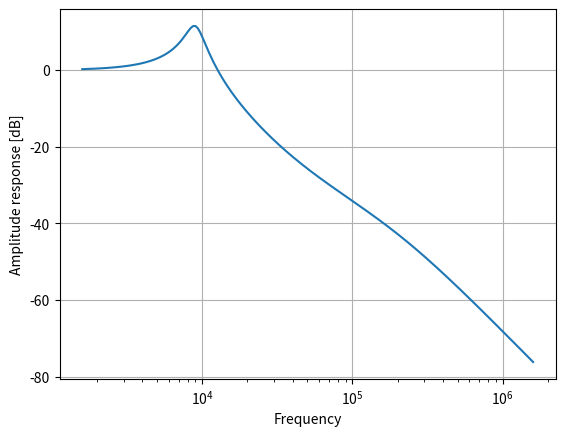
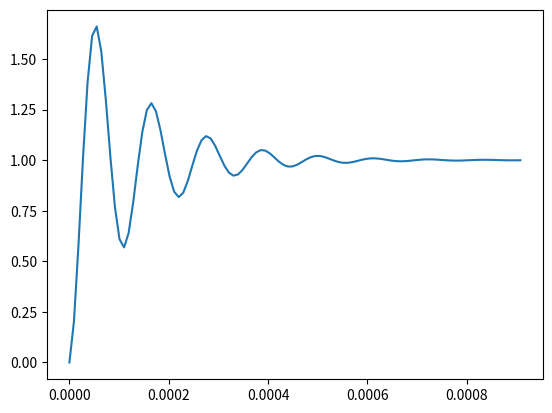
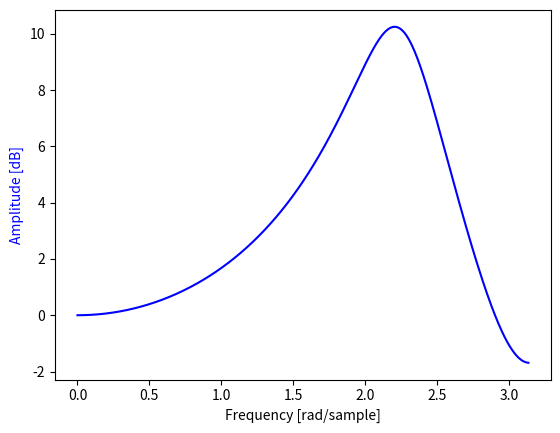
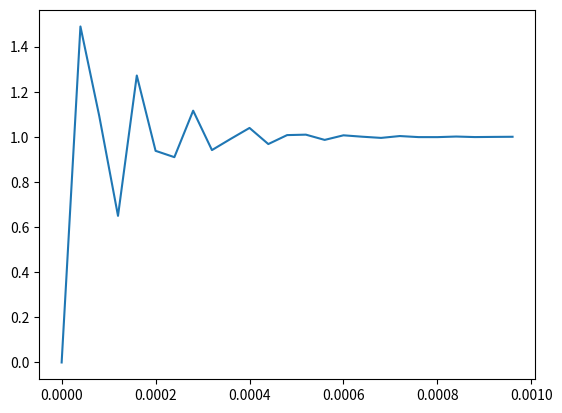

These figures' Python source, in order:
#from scipy.signal import *
import scipy.signal as signal
import numpy as np


#convierto G1 a un sistema num den
num = [30600, 7727272727.27273]
den = [1.96e-6, 2.4304, 43327.2727272727, 7727272727.27273]


#w, h = freqs(b, a, worN=np.logspace(-1, 2, 1000))
w, h = signal.freqs(num, den)   #w esta en rad/s

import matplotlib.pyplot as plt
plt.semilogx((w/6.28), 20 * np.log10(abs(h)))
plt.xlabel('Frequency')
plt.ylabel('Amplitude response [dB]')
plt.grid()
plt.show()

T, yout = signal.step((num, den))
plt.figure(2)
plt.clf()
plt.plot(T, yout)
plt.show()

Ts = 1./25000
#sysd = signal.cont2discrete ((num, den), Ts)
#w1, h1 = signal.freqz(sysd)

numd, dend, dt = signal.cont2discrete ((num, den), Ts)
numd1 = numd[0,:]
w1, h1 = signal.freqz(numd1, dend, worN=None, whole=0, plot=None)


plt.figure(3)
plt.clf()
plt.plot(w1, 20 * np.log10(abs(h1)), 'b')
plt.ylabel('Amplitude [dB]', color='b')
plt.xlabel('Frequency [rad/sample]')
plt.show()

#u = np.ones(1000)
#t_in = np.arange(0, 1000)

#t_out, y = dlsim(sysd, u, t=t_in)

#tout, yout = signal.dstep((numd1, dend, Ts), x0=None, t=None, n=None)
tout, yout = signal.dstep((numd1, dend, Ts), x0=None, t=None, n=25)
#split del tuple
y_out = yout[0]
    
plt.figure(4)
plt.clf()
plt.plot (tout, y_out)
plt.show()
